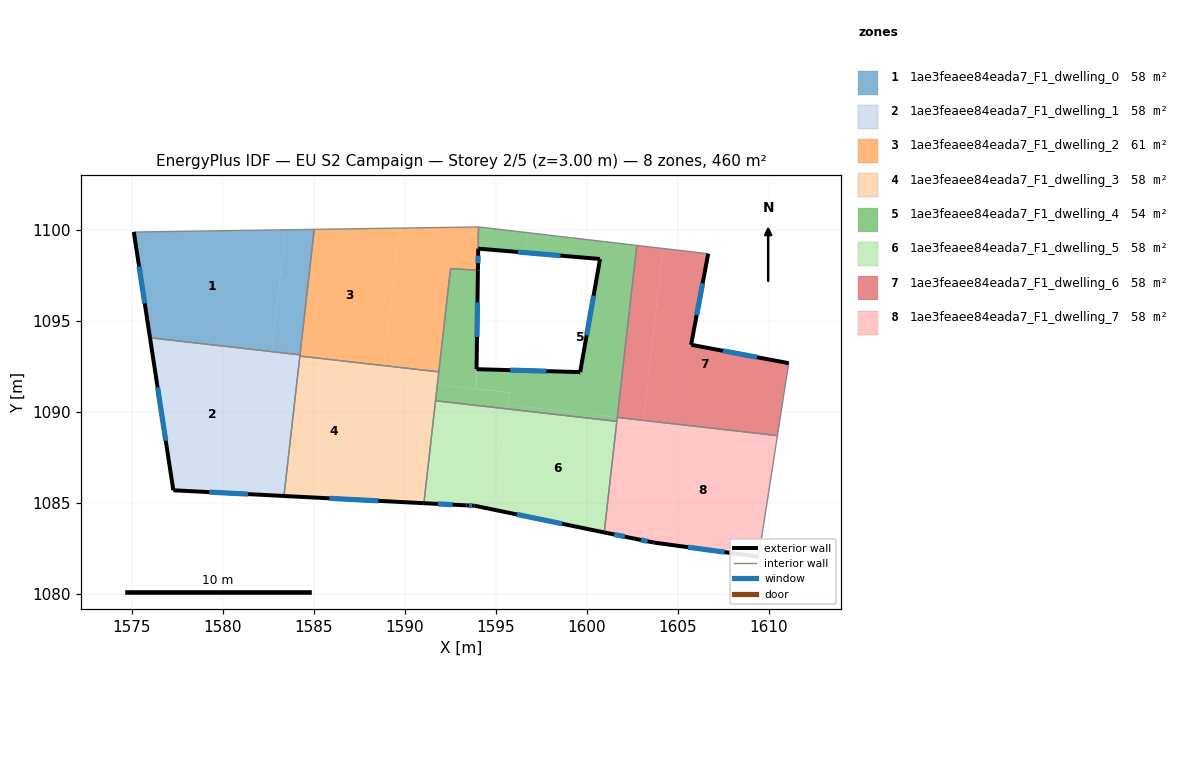
=== STOREY PLAN SPEC (per zone: floor XY polygon, exterior-wall plan segments, windows/doors) ===
zone 1: 1ae3feaee84eada7_F1_dwelling_0  (57.6 m²)
  floor: (1583.45, 1100.00) (1582.69, 1093.31) (1576.02, 1094.07) (1575.13, 1099.88)
  floor: (1585.03, 1100.02) (1584.25, 1093.13) (1582.69, 1093.31) (1583.45, 1100.00)
  exterior wall: (1575.13, 1099.88) – (1576.02, 1094.07)  [5.9 m]
    window: (1575.42, 1097.99) – (1575.73, 1095.96)  [2.2 m²]
  interior walls: 3
zone 2: 1ae3feaee84eada7_F1_dwelling_1  (57.6 m²)
  floor: (1584.22, 1092.85) (1583.37, 1085.38) (1581.80, 1085.46) (1582.66, 1093.02)
  floor: (1582.69, 1093.31) (1581.80, 1085.46) (1577.30, 1085.70) (1576.02, 1094.07)
  floor: (1584.25, 1093.13) (1584.22, 1092.85) (1582.66, 1093.02) (1582.69, 1093.31)
  exterior wall: (1576.02, 1094.07) – (1577.30, 1085.70)  [8.5 m]
    window: (1576.43, 1091.35) – (1576.88, 1088.42)  [3.1 m²]
  exterior wall: (1577.30, 1085.70) – (1583.37, 1085.38)  [6.1 m]
    window: (1579.27, 1085.59) – (1581.39, 1085.48)  [2.2 m²]
  interior walls: 3
zone 3: 1ae3feaee84eada7_F1_dwelling_2  (60.8 m²)
  floor: (1589.71, 1100.09) (1588.85, 1092.54) (1584.24, 1093.06) (1585.03, 1100.02)
  floor: (1594.05, 1100.15) (1594.02, 1097.77) (1592.52, 1097.87) (1591.87, 1092.20) (1588.85, 1092.54) (1589.71, 1100.09)
  exterior wall: (1594.02, 1097.77) – (1594.04, 1098.97)  [1.2 m]
    window: (1594.03, 1098.16) – (1594.03, 1098.58)  [0.4 m²]
  interior walls: 7
zone 4: 1ae3feaee84eada7_F1_dwelling_3  (57.6 m²)
  floor: (1591.80, 1091.51) (1591.05, 1084.99) (1588.01, 1085.14) (1588.77, 1091.85)
  floor: (1588.83, 1092.32) (1588.01, 1085.14) (1583.37, 1085.38) (1584.22, 1092.85)
  floor: (1588.85, 1092.54) (1588.83, 1092.32) (1584.22, 1092.85) (1584.24, 1093.06)
  floor: (1591.87, 1092.20) (1591.80, 1091.51) (1588.77, 1091.85) (1588.85, 1092.54)
  exterior wall: (1583.37, 1085.38) – (1591.05, 1084.99)  [7.7 m]
    window: (1585.87, 1085.25) – (1588.56, 1085.11)  [2.8 m²]
  interior walls: 4
zone 5: 1ae3feaee84eada7_F1_dwelling_4  (54.3 m²)
  floor: (1602.75, 1099.14) (1601.67, 1089.71) (1595.68, 1090.39) (1595.76, 1091.06) (1593.93, 1091.27) (1593.95, 1092.34) (1599.64, 1092.18) (1600.73, 1098.39) (1596.63, 1098.74) (1596.76, 1099.84)
  floor: (1594.02, 1097.77) (1593.93, 1091.27) (1591.80, 1091.51) (1592.52, 1097.87)
  floor: (1596.76, 1099.84) (1596.63, 1098.74) (1594.04, 1098.96) (1594.06, 1100.15)
  floor: (1601.67, 1089.71) (1601.65, 1089.48) (1595.65, 1090.16) (1595.75, 1091.05) (1595.68, 1090.39)
  floor: (1595.75, 1091.05) (1595.65, 1090.16) (1591.69, 1090.61) (1591.80, 1091.51)
  exterior wall: (1593.95, 1092.34) – (1594.02, 1097.77)  [5.4 m]
    window: (1593.97, 1094.11) – (1594.00, 1096.01)  [2.0 m²]
  exterior wall: (1599.64, 1092.18) – (1593.95, 1092.34)  [5.7 m]
    window: (1597.79, 1092.24) – (1595.80, 1092.29)  [2.1 m²]
  exterior wall: (1600.73, 1098.39) – (1599.64, 1092.18)  [6.3 m]
    window: (1600.37, 1096.38) – (1599.99, 1094.20)  [2.3 m²]
  exterior wall: (1594.04, 1098.96) – (1600.73, 1098.39)  [6.7 m]
    window: (1596.22, 1098.78) – (1598.55, 1098.58)  [2.5 m²]
  interior walls: 8
zone 6: 1ae3feaee84eada7_F1_dwelling_5  (57.6 m²)
  floor: (1601.65, 1089.48) (1600.96, 1083.38) (1595.02, 1084.60) (1595.65, 1090.16)
  floor: (1595.65, 1090.16) (1595.02, 1084.60) (1593.85, 1084.84) (1593.40, 1084.87) (1591.05, 1084.99) (1591.69, 1090.61)
  exterior wall: (1593.40, 1084.87) – (1593.85, 1084.84)  [0.5 m]
    window: (1593.54, 1084.86) – (1593.70, 1084.85)  [0.2 m²]
  exterior wall: (1591.05, 1084.99) – (1593.40, 1084.87)  [2.3 m]
    window: (1591.82, 1084.95) – (1592.63, 1084.90)  [0.9 m²]
  exterior wall: (1593.85, 1084.84) – (1600.96, 1083.38)  [7.3 m]
    window: (1596.16, 1084.37) – (1598.64, 1083.86)  [2.7 m²]
  interior walls: 3
zone 7: 1ae3feaee84eada7_F1_dwelling_6  (57.5 m²)
  floor: (1606.67, 1098.68) (1605.73, 1093.68) (1611.09, 1092.67) (1610.47, 1088.70) (1603.11, 1089.53) (1604.18, 1098.97)
  floor: (1604.18, 1098.97) (1603.11, 1089.54) (1601.67, 1089.71) (1602.75, 1099.14)
  exterior wall: (1605.73, 1093.68) – (1606.67, 1098.68)  [5.1 m]
    window: (1606.03, 1095.31) – (1606.36, 1097.06)  [1.9 m²]
  exterior wall: (1605.74, 1093.68) – (1605.73, 1093.68)  [0.0 m]
  exterior wall: (1611.09, 1092.67) – (1605.74, 1093.68)  [5.4 m]
    window: (1609.35, 1093.00) – (1607.48, 1093.35)  [2.0 m²]
  interior walls: 4
zone 8: 1ae3feaee84eada7_F1_dwelling_7  (57.6 m²)
  floor: (1610.42, 1088.40) (1609.44, 1082.04) (1603.68, 1082.83) (1602.64, 1083.04) (1602.38, 1083.09) (1603.07, 1089.23)
  floor: (1603.11, 1089.53) (1602.38, 1083.09) (1600.96, 1083.38) (1601.67, 1089.70)
  floor: (1610.47, 1088.70) (1610.42, 1088.40) (1603.07, 1089.23) (1603.11, 1089.53)
  exterior wall: (1602.64, 1083.04) – (1603.68, 1082.83)  [1.1 m]
    window: (1602.97, 1082.97) – (1603.34, 1082.89)  [0.4 m²]
  exterior wall: (1600.96, 1083.38) – (1602.64, 1083.04)  [1.7 m]
    window: (1601.50, 1083.27) – (1602.09, 1083.15)  [0.6 m²]
  exterior wall: (1603.68, 1082.83) – (1609.44, 1082.04)  [5.8 m]
    window: (1605.55, 1082.57) – (1607.56, 1082.30)  [2.1 m²]
  interior walls: 4

=== DERIVED (storey summary) ===
Building: EU S2 Campaign
Storey: 2 of 5  (floor level z = 3.00 m)
Storey gross floor area: 460.4 m²
Zones on this storey: 8
  - 1ae3feaee84eada7_F1_dwelling_0: floor 57.6 m²; exterior wall 5.9 m (17.6 m²); 1 window(s) 2.2 m²; WWR 12.2%
  - 1ae3feaee84eada7_F1_dwelling_1: floor 57.6 m²; exterior wall 14.6 m (43.7 m²); 2 window(s) 5.3 m²; WWR 12.2%
  - 1ae3feaee84eada7_F1_dwelling_2: floor 60.8 m²; exterior wall 1.2 m (3.6 m²); 1 window(s) 0.4 m²; WWR 12.2%
  - 1ae3feaee84eada7_F1_dwelling_3: floor 57.6 m²; exterior wall 7.7 m (23.1 m²); 1 window(s) 2.8 m²; WWR 12.2%
  - 1ae3feaee84eada7_F1_dwelling_4: floor 54.3 m²; exterior wall 24.1 m (72.4 m²); 4 window(s) 8.8 m²; WWR 12.2%
  - 1ae3feaee84eada7_F1_dwelling_5: floor 57.6 m²; exterior wall 10.1 m (30.2 m²); 3 window(s) 3.7 m²; WWR 12.2%
  - 1ae3feaee84eada7_F1_dwelling_6: floor 57.5 m²; exterior wall 10.5 m (31.6 m²); 2 window(s) 3.9 m²; WWR 12.2%
  - 1ae3feaee84eada7_F1_dwelling_7: floor 57.6 m²; exterior wall 8.6 m (25.8 m²); 3 window(s) 3.1 m²; WWR 12.2%
Zone adjacency (shared interzone walls):
  - 1ae3feaee84eada7_F1_dwelling_0 ↔ 1ae3feaee84eada7_F1_dwelling_1
  - 1ae3feaee84eada7_F1_dwelling_0 ↔ 1ae3feaee84eada7_F1_dwelling_2
  - 1ae3feaee84eada7_F1_dwelling_1 ↔ 1ae3feaee84eada7_F1_dwelling_2
  - 1ae3feaee84eada7_F1_dwelling_1 ↔ 1ae3feaee84eada7_F1_dwelling_3
  - 1ae3feaee84eada7_F1_dwelling_2 ↔ 1ae3feaee84eada7_F1_dwelling_3
  - 1ae3feaee84eada7_F1_dwelling_2 ↔ 1ae3feaee84eada7_F1_dwelling_4
  - 1ae3feaee84eada7_F1_dwelling_3 ↔ 1ae3feaee84eada7_F1_dwelling_4
  - 1ae3feaee84eada7_F1_dwelling_3 ↔ 1ae3feaee84eada7_F1_dwelling_5
  - 1ae3feaee84eada7_F1_dwelling_4 ↔ 1ae3feaee84eada7_F1_dwelling_5
  - 1ae3feaee84eada7_F1_dwelling_4 ↔ 1ae3feaee84eada7_F1_dwelling_6
  - 1ae3feaee84eada7_F1_dwelling_4 ↔ 1ae3feaee84eada7_F1_dwelling_7
  - 1ae3feaee84eada7_F1_dwelling_5 ↔ 1ae3feaee84eada7_F1_dwelling_7
  - 1ae3feaee84eada7_F1_dwelling_6 ↔ 1ae3feaee84eada7_F1_dwelling_7